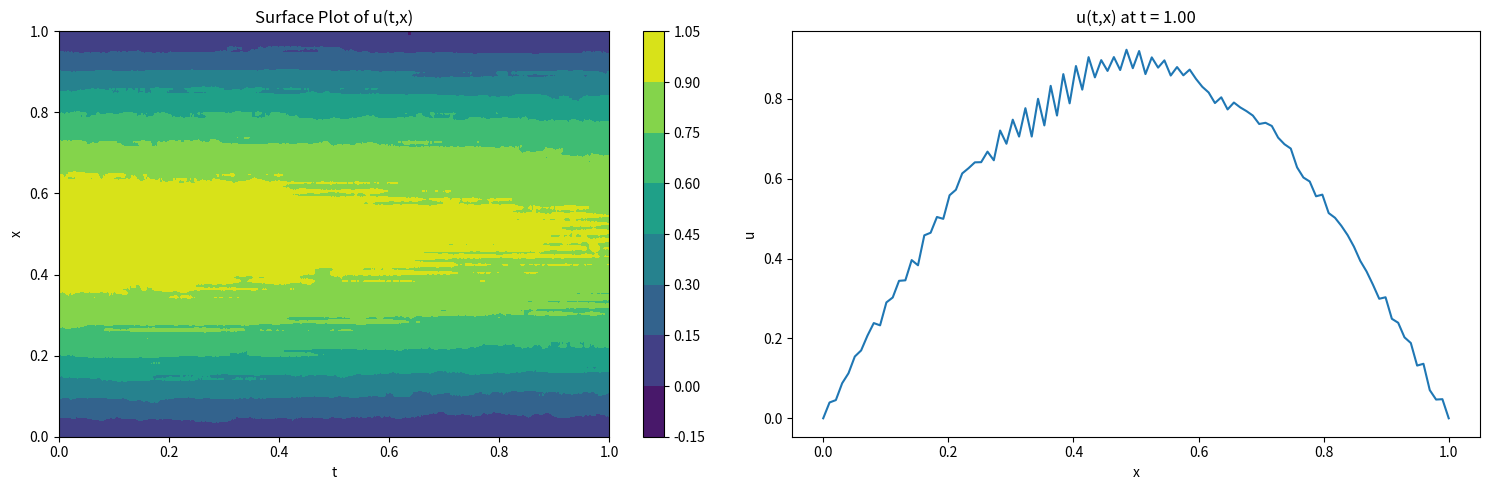
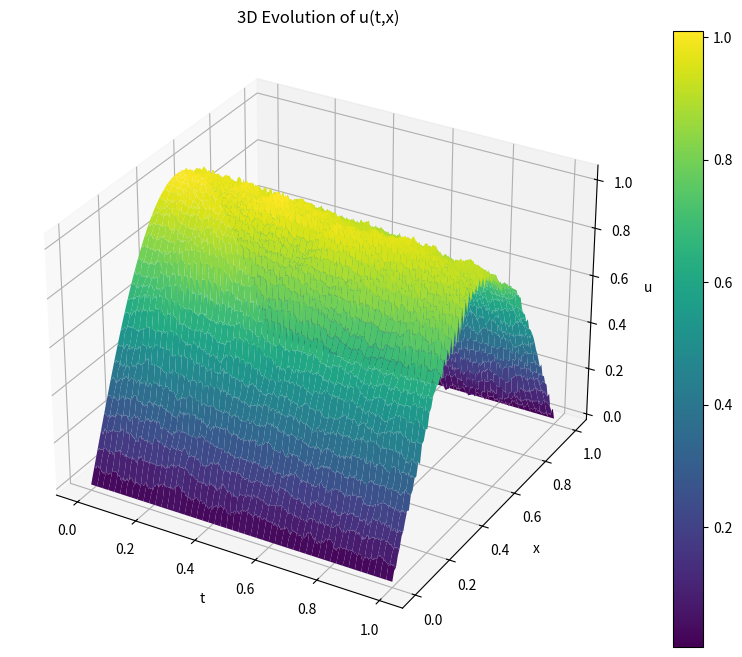
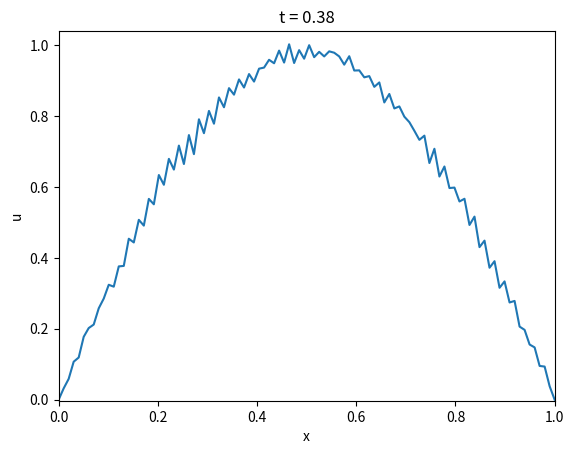

Python code for these plots, in order: (Note: this script raises an exception after producing the figures.)
"""
partial_sde Submodule

The `Partial SDE` submodule provides functionality for simulating, visualizing, and analyzing stochastic partial differential equations (SPDEs). The core of this module is the `PSDESimulator` class, which implements numerical solutions to SPDEs, allowing users to model systems with both deterministic drift and stochastic diffusion terms over time and space.

Key Features:

1. **Stochastic PDE Simulation**:

   - The simulator models the evolution of a spatially distributed quantity `u(t, x)` over time with specified drift and diffusion terms. These terms represent the deterministic and stochastic components of the equation, respectively.

   - The simulator supports different boundary conditions including Dirichlet, Neumann, and periodic.

2. **Numerical Solution**:

   - The SPDE is solved using a finite difference approach in both time and space, with the option to include stochastic noise (via a Wiener process) at each time step.

3. **Visualization**:

   - **2D Plots**: The `plot_results` method provides a 2D surface plot of the solution over time and space, along with a time slice at the final time step.

   - **3D Plots**: The `plot_3d` method generates a 3D surface plot to visualize the evolution of the solution.

   - **Animations**: The `create_animation` method generates an animation of the solution's evolution, saved as a video file.

4. **Customizability**:

   - Users can define their own drift and diffusion terms, initial conditions, and boundary conditions to simulate a wide variety of SPDEs.

   - The spatial and temporal resolution can be adjusted through the `nx` (number of spatial points) and `nt` (number of time points) parameters.

Example Usage:

if __name__ == "__main__":

    # Define the drift (deterministic) term of the SPDE (e.g., heat equation)

    def drift(t, x, u, u_x, u_xx):

        return 0.01 * u_xx  # Heat equation term

    # Define the diffusion (stochastic) term of the SPDE

    def diffusion(t, x, u):

        return 0.1 * np.ones_like(x)  # Constant noise term

    # Define the initial condition

    def initial_condition(x):

        return np.sin(np.pi * x)  # Initial sine wave

    # Initialize the simulator

    simulator = PSDESimulator(
        drift=drift,
        diffusion=diffusion,
        initial_condition=initial_condition,
        x_range=(0, 1),
        t_range=(0, 1),
        nx=100,
        nt=1000
    )

    # Run the simulation

    simulator.simulate()

    # Visualize the results

    simulator.plot_results()

    simulator.plot_3d()

    simulator.create_animation("spde_evolution.mp4")

    print("Simulation and visualization complete.")

"""

import numpy as np
import matplotlib.pyplot as plt
from matplotlib import animation
from mpl_toolkits.mplot3d import Axes3D
from typing import Callable, Tuple

class PSDESimulator:
    """
    Partial Stochastic Differential Equation (PSDE) Simulator.
    This class provides functionality to simulate and visualize the stochastic evolution of a spatially distributed quantity

    Attributes:

        drift (Callable): The drift function f(t, x, u, u_x, u_xx)

        diffusion (Callable): The diffusion function g(t, x, u)

        initial_condition (Callable): The initial condition u(0, x)

        x_range (tuple): The spatial range (x_min, x_max)

        t_range (tuple): The time range (t_min, t_max)

        nx (int): Number of spatial points

        nt (int): Number of time points

        boundary_type (str): Type of boundary condition (e.g., "dirichlet", "neumann", "periodic")

        boundary_func (Callable): The boundary condition function

        x (ndarray): Spatial grid points

        t (ndarray): Time grid points

        dx (float): Spatial step size

        dt (float): Time step size

        u (ndarray): Array to store the solution u(t, x)
    """
    def __init__(self,
                 drift: Callable,
                 diffusion: Callable,
                 initial_condition: Callable,
                 x_range: tuple,
                 t_range: tuple,
                 nx: int,
                 nt: int,
                 boundary_condition: Tuple[str, Callable] = ("dirichlet", lambda t, x: 0)):
        """
        Initialize the PSDE simulator.

        :param drift: The drift function f(t, x, u, u_x, u_xx)
        :type drift: Callable
        :param diffusion: The diffusion function g(t, x, u)
        :type diffusion: Callable
        :param initial_condition: The initial condition u(0, x)
        :type initial_condition: Callable
        :param x_range: The spatial range (x_min, x_max)
        :type x_range: tuple
        :param t_range: The time range (t_min, t_max)
        :type t_range: tuple
        :param nx: Number of spatial points
        :type nx: int
        :param nt: Number of time points
        :type nt: int
        :param boundary_condition: Type of boundary condition and function. It can be "dirichlet", "neumann", or "periodic"
        :type boundary_condition: Tuple[str, Callable]
        """
        self.drift = drift
        self.diffusion = diffusion
        self.initial_condition = initial_condition
        self.x_range = x_range
        self.t_range = t_range
        self.nx = nx
        self.nt = nt
        self.boundary_type, self.boundary_func = boundary_condition

        self.x = np.linspace(x_range[0], x_range[1], nx)
        self.t = np.linspace(t_range[0], t_range[1], nt)
        self.dx = (x_range[1] - x_range[0]) / (nx - 1)
        self.dt = (t_range[1] - t_range[0]) / (nt - 1)

        self.u = np.zeros((nt, nx))
        self.u[0, :] = initial_condition(self.x)

        # Apply initial boundary conditions
        self.apply_boundary_condition(0)

    def apply_boundary_condition(self, n):
        """
        Apply boundary conditions at time step n.

        :param n: The time step index
        :type n: int
        :return: None
        :rtype: None
        """
        if self.boundary_type == "dirichlet":
            self.u[n, 0] = self.boundary_func(self.t[n], self.x[0])
            self.u[n, -1] = self.boundary_func(self.t[n], self.x[-1])
        elif self.boundary_type == "neumann":
            # Forward difference for left boundary, backward for right
            self.u[n, 0] = self.u[n, 1] - self.dx * self.boundary_func(self.t[n], self.x[0])
            self.u[n, -1] = self.u[n, -2] + self.dx * self.boundary_func(self.t[n], self.x[-1])
        elif self.boundary_type == "periodic":
            self.u[n, 0] = self.u[n, -2]
            self.u[n, -1] = self.u[n, 1]
        else:
            raise ValueError("Unsupported boundary condition type")

    def simulate(self):
        """
        Run the simulation.

        :return: None
        :rtype: None
        """
        for n in range(1, self.nt):
            dW = np.sqrt(self.dt) * np.random.normal(0, 1, self.nx)

            u_x = np.gradient(self.u[n - 1], self.dx)
            u_xx = np.gradient(u_x, self.dx)

            drift_term = self.drift(self.t[n - 1], self.x, self.u[n - 1], u_x, u_xx)
            diffusion_term = self.diffusion(self.t[n - 1], self.x, self.u[n - 1])

            self.u[n] = (self.u[n - 1] +
                         drift_term * self.dt +
                         diffusion_term * dW)

            # Apply boundary conditions after each time step
            self.apply_boundary_condition(n)

    def plot_results(self):
        """
        Plot the results of the simulation. This includes a 2D surface plot of the function evolution and a time slice at the final time step.

        :return: None
        :rtype: None
        """
        fig, (ax1, ax2) = plt.subplots(1, 2, figsize=(15, 5))

        # Surface plot
        T, X = np.meshgrid(self.t, self.x)
        surf = ax1.contourf(T, X, self.u.T, cmap='viridis')
        ax1.set_title('Surface Plot of u(t,x)')
        ax1.set_xlabel('t')
        ax1.set_ylabel('x')
        plt.colorbar(surf, ax=ax1)

        # Final time slice
        ax2.plot(self.x, self.u[-1, :])
        ax2.set_title(f'u(t,x) at t = {self.t[-1]:.2f}')
        ax2.set_xlabel('x')
        ax2.set_ylabel('u')

        plt.tight_layout()
        plt.show()

    def plot_3d(self):
        """
        Create a 3D plot of the function evolution.
        This plot shows the surface of u(t,x) over time and space.

        :return: None
        :rtype: None
        """
        fig = plt.figure(figsize=(12, 8))
        ax = fig.add_subplot(111, projection='3d')

        T, X = np.meshgrid(self.t, self.x)
        surf = ax.plot_surface(T, X, self.u.T, cmap='viridis')

        ax.set_title('3D Evolution of u(t,x)')
        ax.set_xlabel('t')
        ax.set_ylabel('x')
        ax.set_zlabel('u')

        plt.colorbar(surf)
        plt.show()

    def create_animation(self, filename='psde_evolution.mp4'):
        """
        Create an animation of the function evolution.
        The animation shows the spatial distribution of u at each time step.

        :param filename: The name of the output file (default: 'psde_evolution.mp4')
        :type filename: str
        :return: None
        :rtype: None
        """
        fig, ax = plt.subplots()
        line, = ax.plot([], [])
        ax.set_xlim(self.x_range)
        ax.set_ylim(np.min(self.u), np.max(self.u))
        ax.set_xlabel('x')
        ax.set_ylabel('u')

        def init():
            line.set_data([], [])
            return line,

        def animate(i):
            line.set_data(self.x, self.u[i, :])
            ax.set_title(f't = {self.t[i]:.2f}')
            return line,

        anim = animation.FuncAnimation(fig, animate, init_func=init,
                                       frames=self.nt, interval=50, blit=True)
        anim.save(filename, writer='ffmpeg', fps=30)
        plt.close(fig)

# Example usage: Heat equation with stochastic forcing
if __name__ == "__main__":
    # Define the PSDE components
    def drift(t, x, u, u_x, u_xx):
        return 0.01 * u_xx  # Heat equation term


    def diffusion(t, x, u):
        return 0.1 * np.ones_like(x)  # Constant noise


    def initial_condition(x):
        return np.sin(np.pi * x)  # Initial sine wave


    # Set up the simulation
    simulator = PSDESimulator(
        drift=drift,
        diffusion=diffusion,
        initial_condition=initial_condition,
        x_range=(0, 1),
        t_range=(0, 1),
        nx=100,
        nt=1000
    )

    # Run the simulation
    simulator.simulate()

    # Plot the results
    simulator.plot_results()

    # Create 3D plot
    simulator.plot_3d()

    # Create animation
    simulator.create_animation()

    print("Simulation and visualization complete.")
